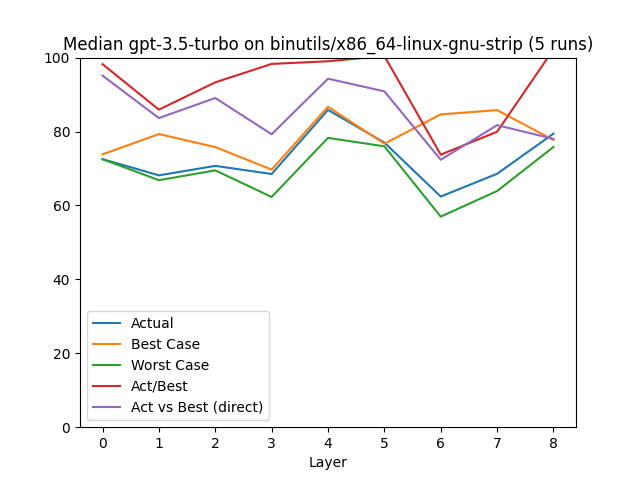

The data file committed next to this chart (first rows):
, Layer, Actual, Best Case, Worst Case, Act/Best, Act vs Best (direct), Change, Counted Actual, Counted Best, Counted Worst
0, 0.0, 72.52, 73.83, 72.51, 98.22, 95.12, 72.52, 69.0, 69.0, 69.0
1, 1.0, 68.14, 79.31, 66.83, 85.92, 83.64, -6.04, 46.0, 46.0, 46.0
2, 2.0, 70.71, 75.79, 69.49, 93.3, 89.07, 3.78, 46.0, 46.0, 46.0
3, 3.0, 68.5, 69.69, 62.29, 98.29, 79.26, -3.13, 35.0, 34.0, 34.0
4, 4.0, 85.85, 86.7, 78.28, 99.01, 94.29, 25.32, 5.0, 5.0, 5.0
5, 5.0, 77.01, 76.69, 75.99, 100.4, 90.87, -10.29, 4.0, 4.0, 4.0
6, 6.0, 62.41, 84.64, 56.97, 73.74, 72.36, -18.96, 8.0, 7.0, 8.0
7, 7.0, 68.56, 85.78, 63.9, 79.93, 81.72, 9.86, 7.0, 7.0, 7.0
8, 8.0, 79.43, 77.7, 75.81, 102.2, 78.0, 15.85, 5.0, 3.0, 5.0
